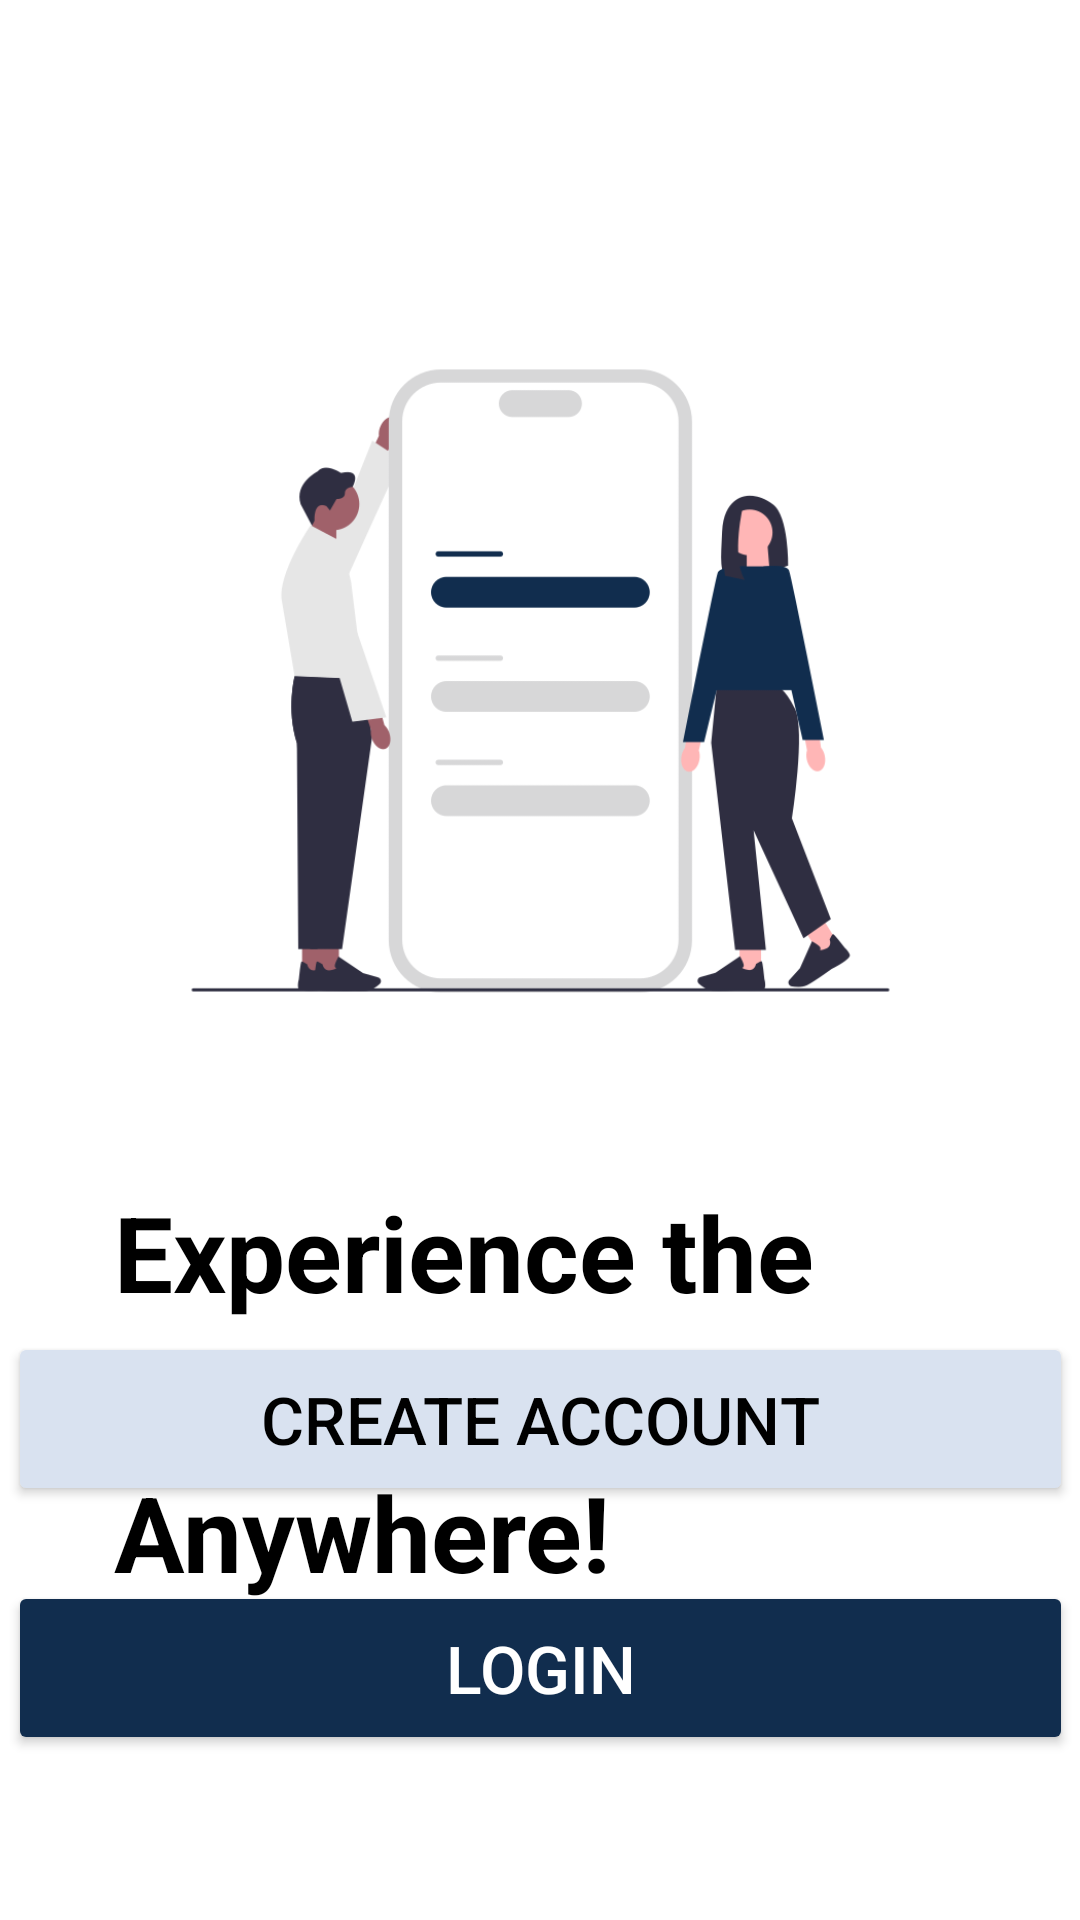

Write the Android layout XML for this screen, with the resource values it uses.
<!-- AndroidManifest.xml: application theme Theme.DotCallAndroid -->
<!-- res/layout/activity_launch_screen.xml -->
<?xml version="1.0" encoding="utf-8"?>
<androidx.constraintlayout.widget.ConstraintLayout xmlns:android="http://schemas.android.com/apk/res/android"
    xmlns:app="http://schemas.android.com/apk/res-auto"
    xmlns:tools="http://schemas.android.com/tools"
    android:id="@+id/main"
    android:layout_width="match_parent"
    android:layout_height="match_parent"
    android:background="@color/white"
    tools:context=".LaunchScreen">


    <TextView
        android:id="@+id/textView2"
        android:layout_width="wrap_content"
        android:layout_height="wrap_content"
        android:text="@string/clear_conversation"
        android:textAlignment="center"
        android:textColor="@color/linkText"
        android:textSize="35sp"
        android:textStyle="bold"
        app:layout_constraintStart_toStartOf="@+id/textView"
        app:layout_constraintTop_toBottomOf="@+id/textView"
        app:lineHeight="45sp"
        tools:ignore="MissingConstraints" />

    <TextView
        android:id="@+id/textView3"
        android:layout_width="wrap_content"
        android:layout_height="wrap_content"
        android:text="@string/anywhere"
        android:textAlignment="center"
        android:textColor="@color/black"
        android:textSize="35sp"
        android:textStyle="bold"
        app:layout_constraintStart_toStartOf="@+id/textView2"
        app:layout_constraintTop_toBottomOf="@+id/textView2"
        app:lineHeight="45sp"
        tools:ignore="MissingConstraints" />


    <TextView
        android:id="@+id/textView"
        android:layout_width="wrap_content"
        android:layout_height="wrap_content"
        android:layout_marginTop="10dp"
        android:text="@string/experince_the"
        android:textAlignment="center"
        android:textColor="@color/black"
        android:textSize="35sp"
        android:textStyle="bold"
        app:layout_constraintEnd_toEndOf="parent"
        app:layout_constraintHorizontal_bias="0.299"
        app:layout_constraintStart_toStartOf="parent"
        app:layout_constraintTop_toBottomOf="@+id/launchImage"
        app:lineHeight="45sp"
        tools:ignore="MissingConstraints" />

    <Button
        android:id="@+id/loginButton"
        android:layout_width="355dp"
        android:layout_height="58dp"
        android:layout_gravity="start"
        android:layout_marginBottom="55dp"
        android:backgroundTint="@color/themeIcon"
        android:clickable="true"
        android:onClick="login"
        android:text="@string/action_log_in"
        android:textSize="22sp"
        app:cornerRadius="18dp"
        android:textColor="@color/white"
        app:layout_constraintBottom_toBottomOf="parent"
        app:layout_constraintEnd_toEndOf="parent"
        app:layout_constraintStart_toStartOf="parent"
        tools:ignore="MissingConstraints" />

    <Button
        android:id="@+id/createButton"
        android:layout_width="355dp"
        android:layout_height="58dp"
        android:layout_gravity="start"
        android:layout_marginBottom="25dp"
        android:backgroundTint="@color/launchLight"
        android:clickable="true"
        android:hapticFeedbackEnabled="true"
        android:onClick="createAccount"
        android:text="@string/action_create"
        android:textColor="@color/black"
        android:textSize="22sp"
        app:cornerRadius="18dp"
        app:layout_constraintBottom_toTopOf="@+id/loginButton"
        app:layout_constraintEnd_toEndOf="parent"
        app:layout_constraintStart_toStartOf="parent"
        tools:ignore="MissingConstraints" />

    <ImageView
        android:id="@+id/launchImage"
        android:layout_width="315dp"
        android:layout_height="314dp"
        android:layout_marginTop="70dp"
        android:contentDescription="@string/app_name"
        app:layout_constraintEnd_toEndOf="parent"
        app:layout_constraintStart_toStartOf="parent"
        app:layout_constraintTop_toTopOf="parent"
        app:srcCompat="@drawable/launchcontent"
        tools:ignore="MissingClass,MissingConstraints" />

    <ImageView
        android:id="@+id/imageView3"
        android:layout_width="280dp"
        android:layout_height="95dp"
        android:layout_marginTop="4dp"
        android:contentDescription="@string/app_name"
        app:layout_constraintEnd_toEndOf="parent"
        app:layout_constraintStart_toStartOf="parent"
        app:layout_constraintTop_toTopOf="parent"
        app:srcCompat="@drawable/dotcall" />

</androidx.constraintlayout.widget.ConstraintLayout>
<!-- resources referenced by this layout -->
<resources>
  <color name="black">#FF000000</color>
  <color name="launchLight">#D9E2F0</color>
  <color name="linkText">#3F72AF</color>
  <color name="themeIcon">#112D4E</color>
  <color name="white">#FFFFFFFF</color>
  <!-- drawable launchcontent: png bitmap (drawable, 33169 bytes) -->
  <string name="action_create">Create Account</string>
  <string name="action_log_in">Login</string>
  <string name="anywhere">Anywhere!</string>
  <string name="app_name">DotCall</string>
  <string name="clear_conversation">Clear Conversation</string>
  <string name="experince_the">Experience the</string>
  <style name="Theme.DotCallAndroid" parent="Base.Theme.DotCallAndroid" />
  <style name="Base.Theme.DotCallAndroid" parent="Theme.Material3.DayNight.NoActionBar">
          
          
      </style>
</resources>
